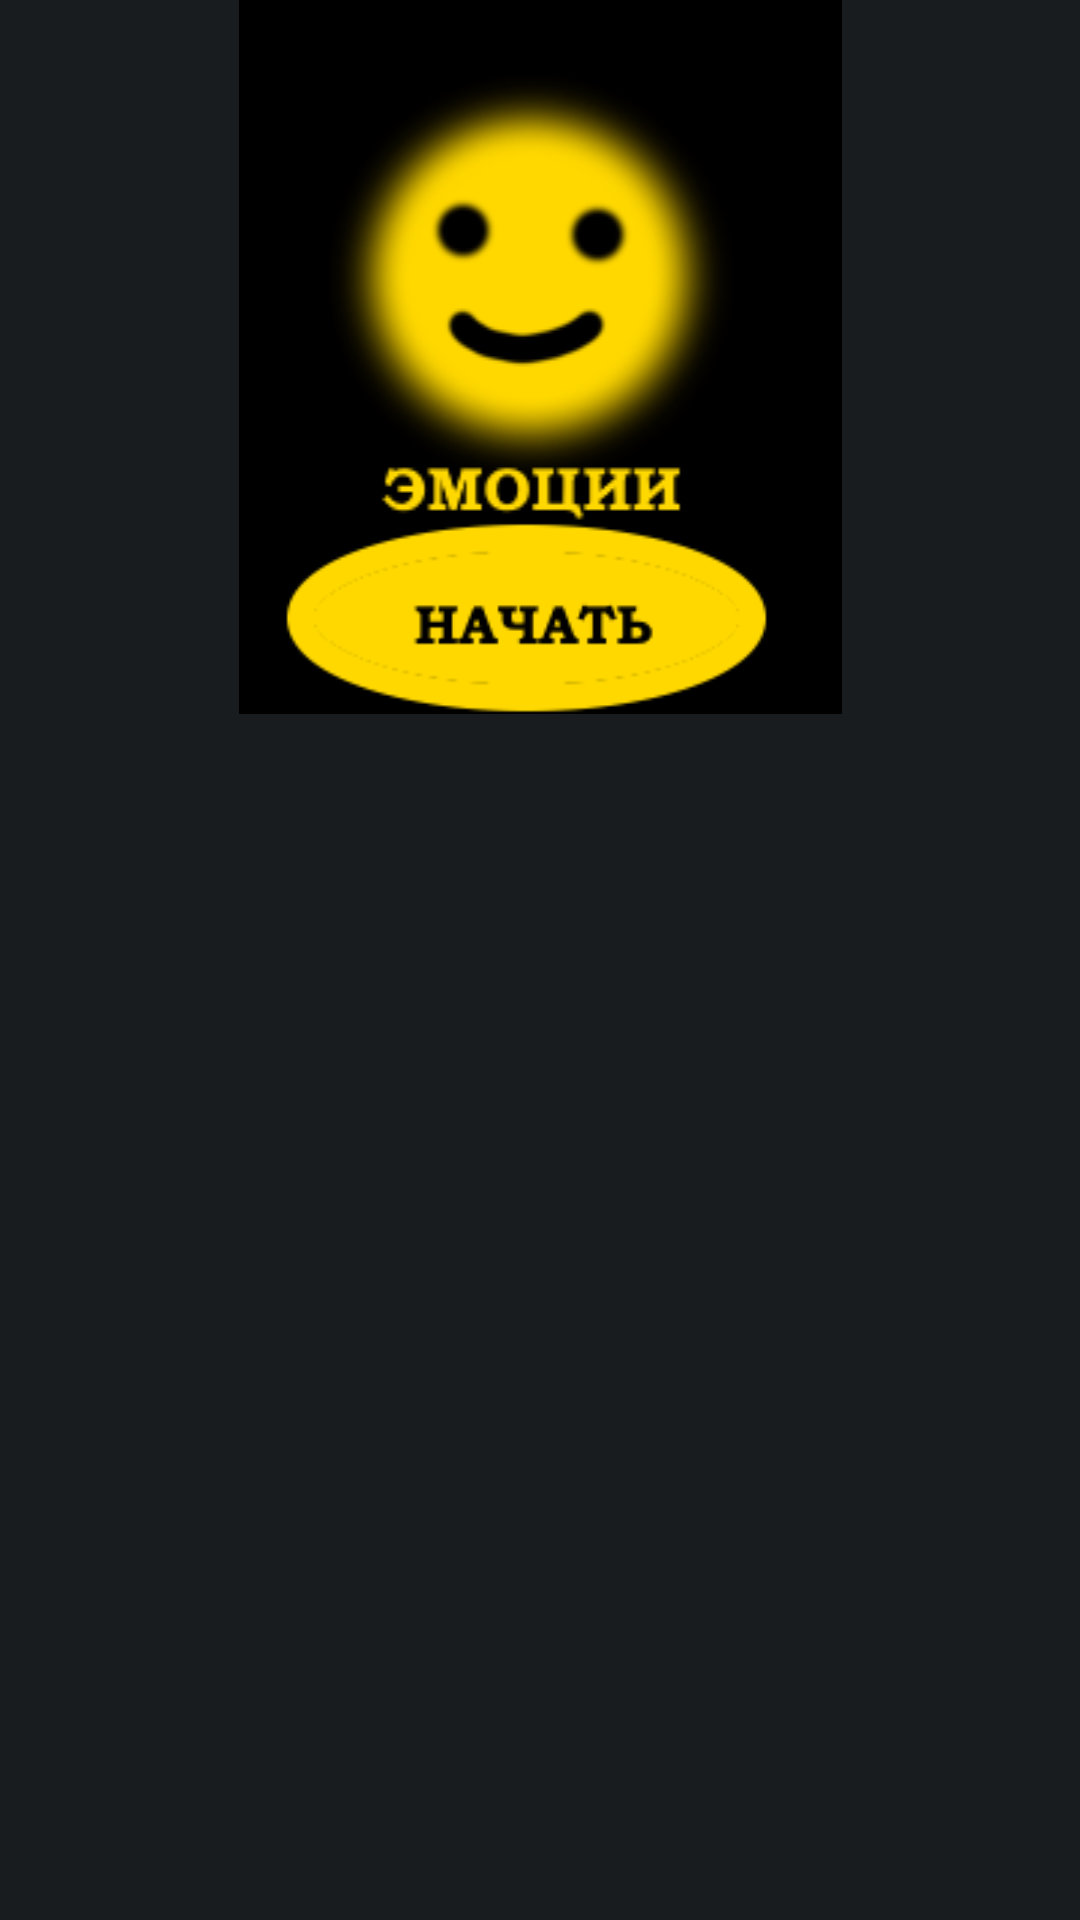

This screen was rendered from an Android layout file. Write that file and the resources it references.
<!-- AndroidManifest.xml: application theme android:Theme.DeviceDefault -->
<!-- res/layout/menu.xml -->
<?xml version="1.0" encoding="utf-8"?>
<LinearLayout xmlns:android="http://schemas.android.com/apk/res/android"
    xmlns:app="http://schemas.android.com/apk/res-auto"
    xmlns:tools="http://schemas.android.com/tools"
    android:orientation="vertical"
    android:layout_width="match_parent"
    android:layout_height="match_parent">

    <ImageView
        android:id="@+id/imageView"
        android:layout_width="match_parent"
        android:layout_height="wrap_content"
        android:importantForAccessibility="no"
        android:src="@drawable/emotions"
        tools:ignore="VisualLintWearMargin" />

    <ImageView
        android:id="@+id/imageView3"
        android:layout_width="match_parent"
        android:layout_height="64dp"
        android:importantForAccessibility="no"
        android:src="@drawable/start"
        android:translationY="-64dp"
        tools:ignore="VisualLintWearMargin" />
</LinearLayout>
<!-- resources referenced by this layout -->
<resources>
  <!-- drawable emotions: png bitmap (drawable, 13629 bytes) -->
  <!-- drawable start: png bitmap (drawable, 4311 bytes) -->
</resources>
